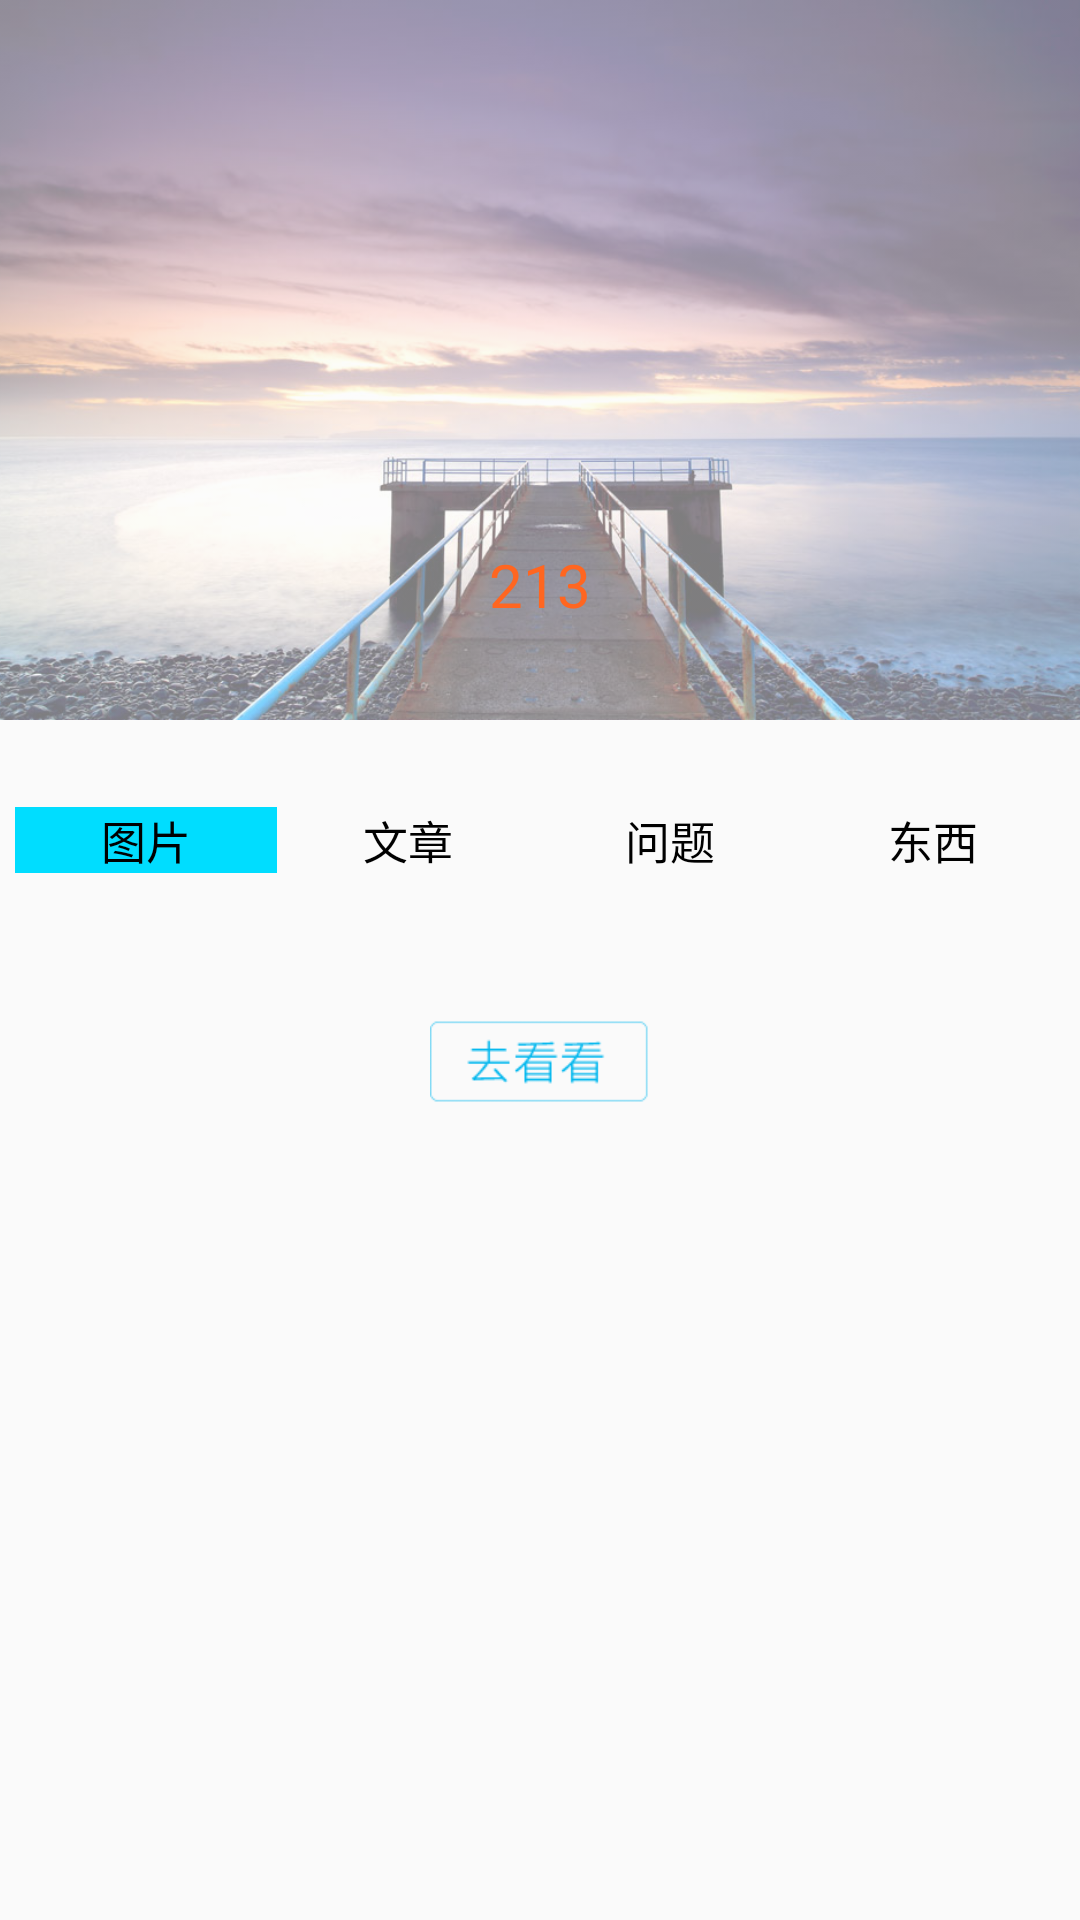

This screen was rendered from an Android layout file. Write that file and the resources it references.
<!-- AndroidManifest.xml: application theme AppTheme -->
<!-- res/layout/personal_center_activity.xml -->
<LinearLayout xmlns:android="http://schemas.android.com/apk/res/android"
    xmlns:app="http://schemas.android.com/apk/res-auto"
    xmlns:tools="http://schemas.android.com/tools"
    android:layout_width="match_parent"
    android:layout_height="match_parent"
    android:orientation="vertical"
    tools:context="com.chsj.qingyue.PersonalCenterActivity">

    <FrameLayout
        android:layout_width="match_parent"
        android:layout_height="0dp"
        android:layout_weight="3">

        <ImageView
            android:layout_width="match_parent"
            android:layout_height="match_parent"
            android:alpha="0.5"
            android:scaleType="centerCrop"
            android:src="@mipmap/person_center_bg" />

        <RelativeLayout
            android:layout_width="match_parent"
            android:layout_height="match_parent"
            android:layout_weight="3">

            <ImageView
                android:id="@+id/perosnal_back"
                android:layout_width="50dp"
                android:layout_height="50dp"
                android:onClick="personcenterOperate"
                android:scaleType="centerInside"
                android:src="@drawable/return_btn_selector" />

            <ImageView
                android:id="@+id/personal_center_icon"
                android:layout_width="80dp"
                android:layout_height="80dp"
                android:layout_centerInParent="true"
                android:scaleType="centerCrop" />


            <TextView
                android:id="@+id/personal_center_nickName"
                android:layout_width="wrap_content"
                android:layout_height="wrap_content"
                android:layout_alignParentBottom="true"
                android:layout_below="@id/personal_center_icon"
                android:layout_centerHorizontal="true"
                android:layout_marginBottom="10dp"
                android:gravity="center"
                android:text="213"
                android:textColor="#ff6620"
                android:textSize="20sp" />
        </RelativeLayout>
    </FrameLayout>


    <RadioGroup
        android:layout_width="match_parent"
        android:layout_height="0dp"
        android:layout_weight="1"
        android:gravity="center_vertical"
        android:orientation="horizontal"
        android:padding="5dp">

        <RadioButton
            android:id="@+id/personal_center_pic"
            style="@style/PersonalCenterRadioButton"
            android:checked="true"
            android:text="图片"

            />

        <RadioButton
            android:id="@+id/personal_center_article"
            style="@style/PersonalCenterRadioButton"
            android:text="文章"

            />

        <RadioButton
            android:id="@+id/personal_center_question"
            style="@style/PersonalCenterRadioButton"
            android:text="问题"

            />

        <RadioButton
            android:id="@+id/personal_center_object"
            style="@style/PersonalCenterRadioButton"
            android:text="东西"

            />
    </RadioGroup>

    <RelativeLayout
        android:layout_width="match_parent"
        android:layout_height="0dp"
        android:layout_weight="4">

        <ImageView
            android:id="@+id/person_center_smileicon"
            android:layout_width="wrap_content"
            android:layout_height="wrap_content"
            android:layout_centerHorizontal="true"
            android:src="@mipmap/on_stow_image_day" />

        <ImageView
            android:id="@+id/personal_center_stowBtn"
            android:layout_width="wrap_content"
            android:layout_height="wrap_content"
            android:layout_below="@id/person_center_smileicon"
            android:layout_centerHorizontal="true"
            android:layout_gravity="center_horizontal"
            android:layout_marginTop="20dp"
            android:onClick="personcenterOperate"
            android:src="@mipmap/on_stow_btn" />
    </RelativeLayout>

</LinearLayout>
<!-- resources referenced by this layout -->
<resources>
  <!-- drawable return_btn_selector (drawable) -->
  <?xml version="1.0" encoding="utf-8"?>
  <selector xmlns:android="http://schemas.android.com/apk/res/android">
  <item android:drawable="@mipmap/return_button_press_down" android:state_pressed="true"/>
      <item android:drawable="@mipmap/return_button"/>
  </selector>
  <!-- mipmap on_stow_btn: png bitmap (mipmap-xhdpi, 720 bytes) -->
  <!-- mipmap person_center_bg: jpg bitmap (mipmap-xhdpi, 98350 bytes) -->
  <style name="PersonalCenterRadioButton">
          <item name="android:background">@drawable/personalcenter_radiobutton_selector</item>
          <item name="android:gravity">center</item>
          <item name="android:layout_height">wrap_content</item>
          <item name="android:layout_weight">1</item>
          <item name="android:button">@null</item>
          <item name="android:width">0dp</item>
          <item name="android:textSize">15sp</item>
          
  
  
      </style>
  <style name="AppTheme" parent="Theme.AppCompat.Light.NoActionBar">
          
      </style>
  <!-- drawable personalcenter_radiobutton_selector (drawable) -->
  <?xml version="1.0" encoding="utf-8"?>
  <selector xmlns:android="http://schemas.android.com/apk/res/android">
  <item android:drawable="@android:color/holo_blue_bright" android:state_checked="true"/>
  
  </selector>
</resources>
